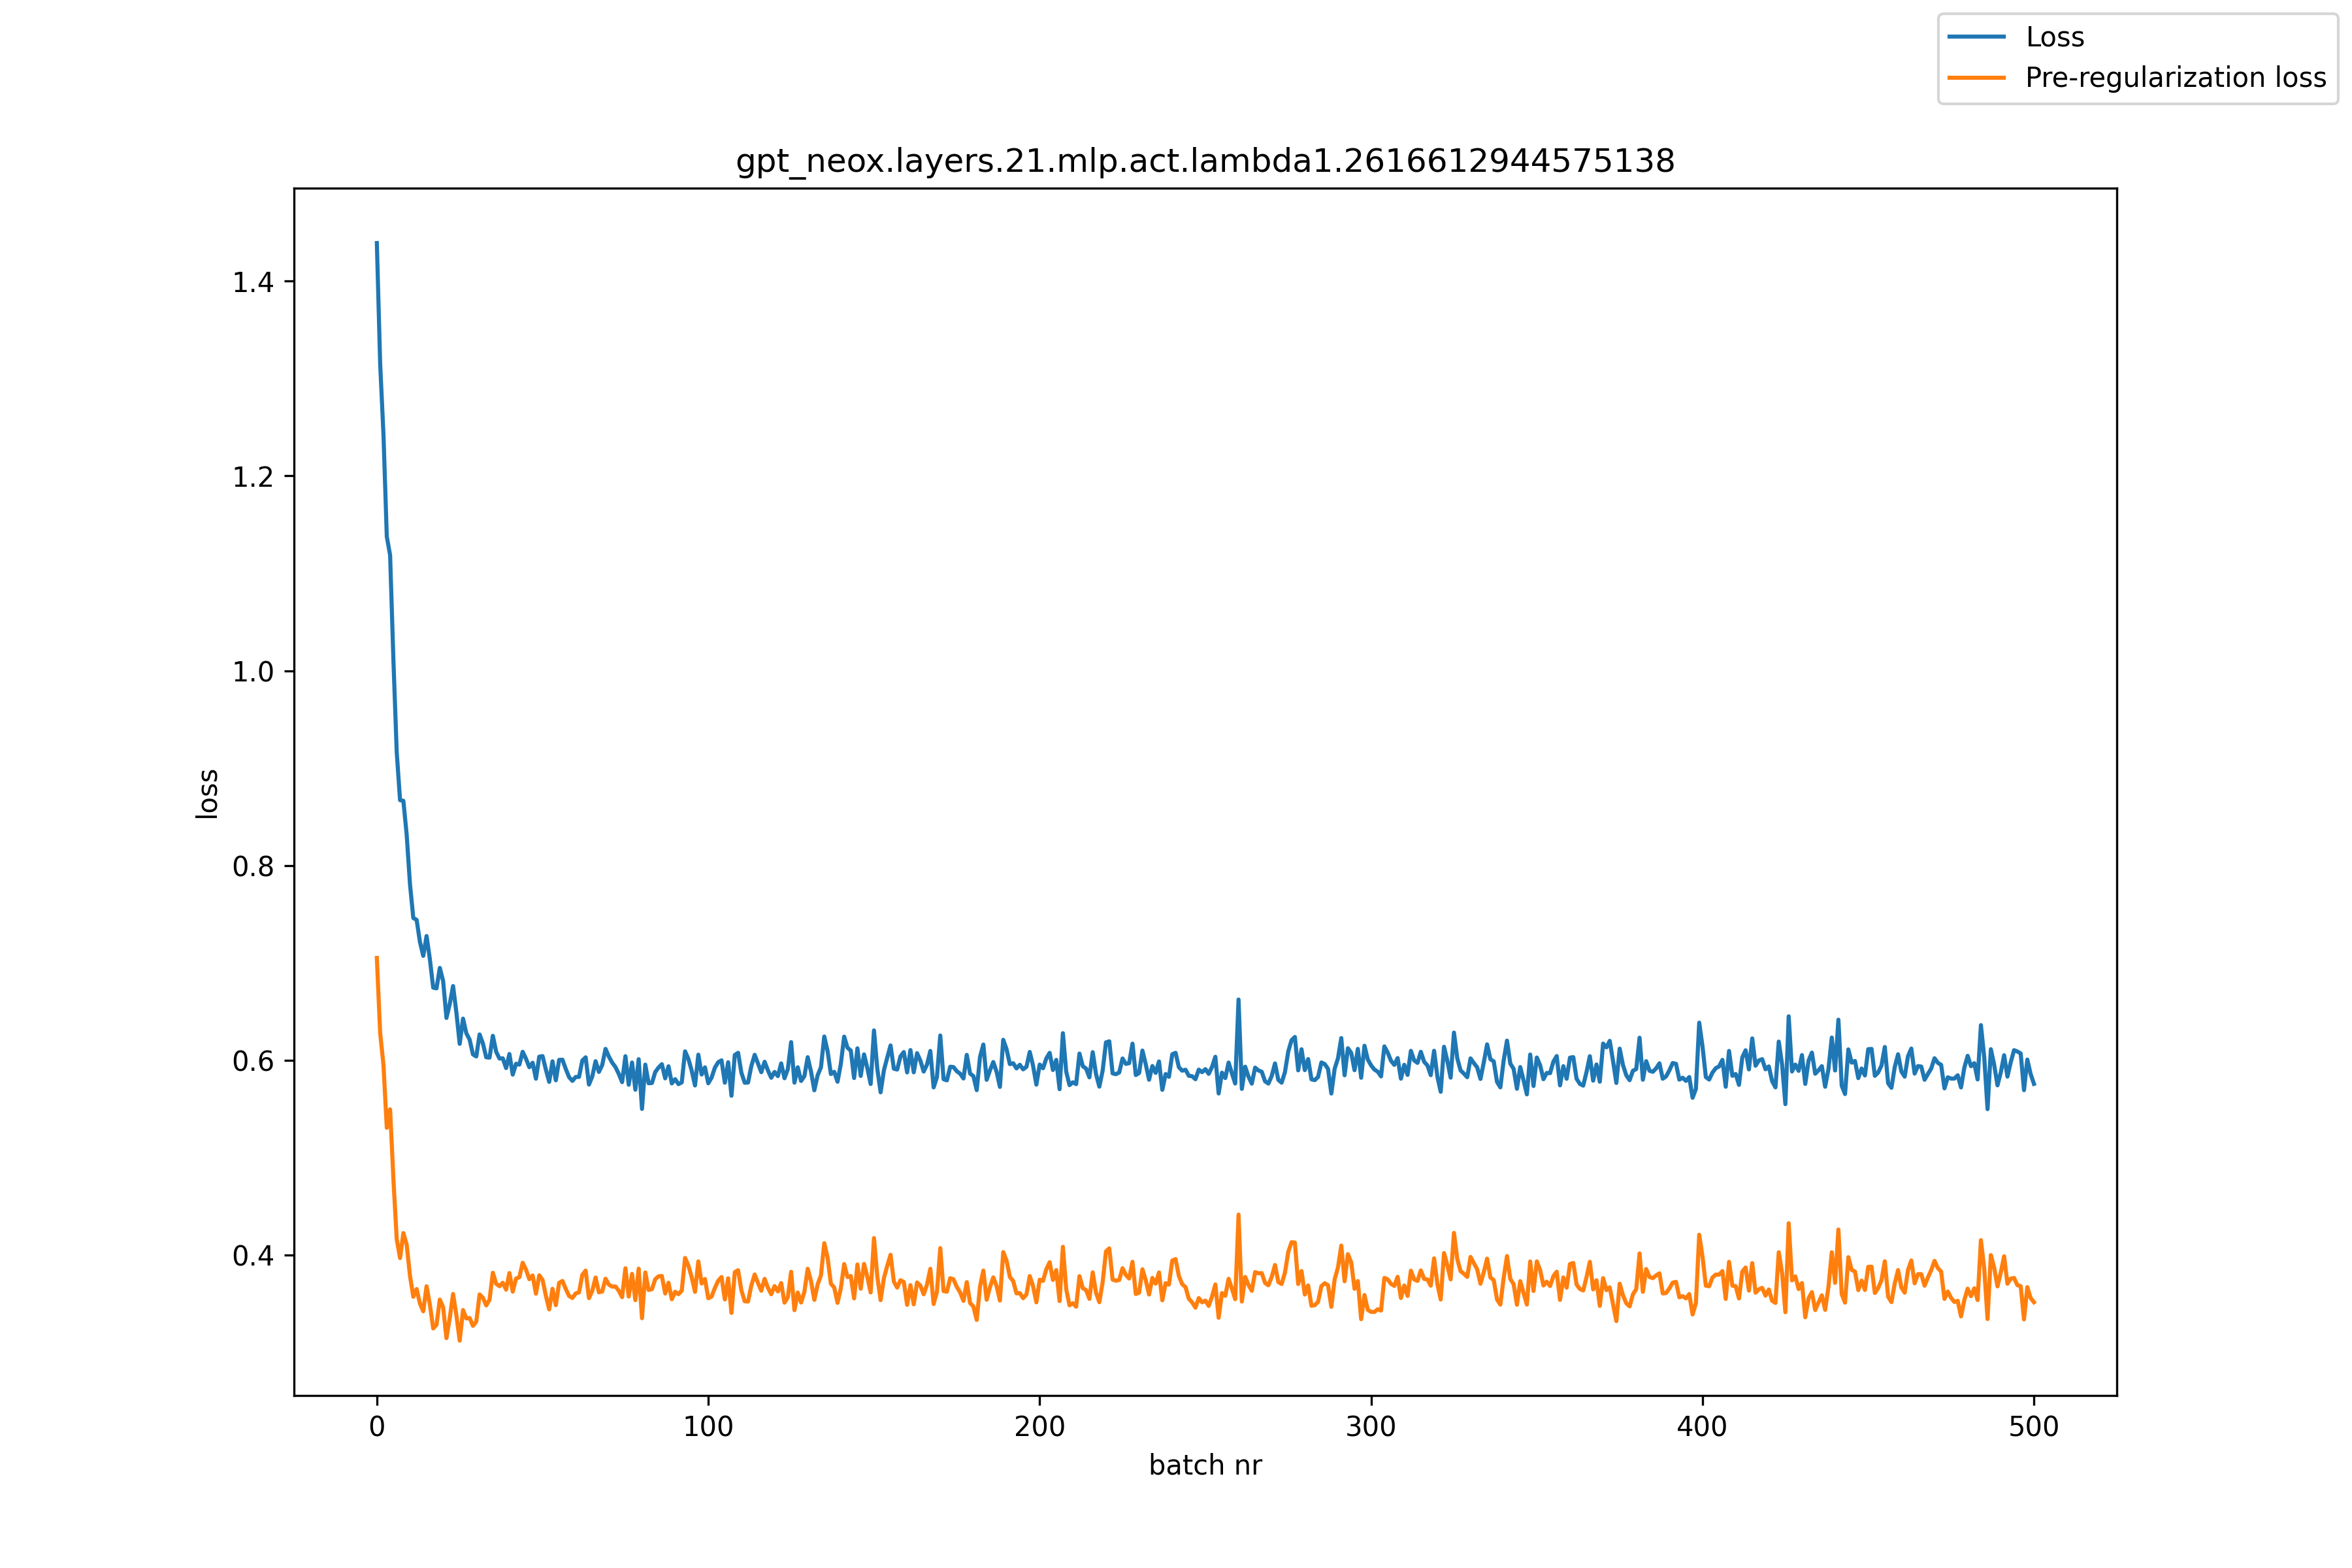

Source data for this figure (header and first rows):
, loss, pre_reg_loss
0, 1.439, 0.7052
1, 1.315, 0.6281
2, 1.242, 0.5951
3, 1.138, 0.5308
4, 1.119, 0.5498
5, 1.011, 0.4777
6, 0.9161, 0.4165
7, 0.8672, 0.3972
8, 0.8665, 0.4228
9, 0.8317, 0.411
10, 0.7807, 0.3788
11, 0.7462, 0.3574
12, 0.7443, 0.3653
13, 0.7217, 0.3506
14, 0.7073, 0.3425
15, 0.7277, 0.3682
16, 0.7038, 0.3493
17, 0.6747, 0.3249
18, 0.674, 0.3287
19, 0.695, 0.3546
20, 0.6815, 0.3467
21, 0.6436, 0.315
22, 0.658, 0.3358
23, 0.6763, 0.3603
24, 0.6491, 0.3384
25, 0.617, 0.3124
26, 0.6429, 0.3438
27, 0.6278, 0.3352
28, 0.6214, 0.3357
29, 0.6062, 0.3276
30, 0.6041, 0.332
31, 0.6267, 0.3598
32, 0.6174, 0.3564
33, 0.6032, 0.3486
34, 0.6029, 0.3544
35, 0.6253, 0.3821
36, 0.6089, 0.3708
37, 0.6019, 0.3683
38, 0.6021, 0.3718
39, 0.5921, 0.3647
40, 0.6066, 0.3818
41, 0.5855, 0.3627
42, 0.5966, 0.3762
43, 0.5957, 0.3775
44, 0.6089, 0.3923
45, 0.6018, 0.3854
46, 0.593, 0.3755
47, 0.5976, 0.3793
48, 0.5812, 0.3606
49, 0.6038, 0.3795
50, 0.6044, 0.3748
51, 0.5906, 0.3585
52, 0.578, 0.3445
53, 0.5991, 0.3656
54, 0.5796, 0.3488
55, 0.6006, 0.3717
56, 0.6007, 0.3736
57, 0.5913, 0.3655
58, 0.5829, 0.3583
59, 0.579, 0.3562
... 441 more rows
